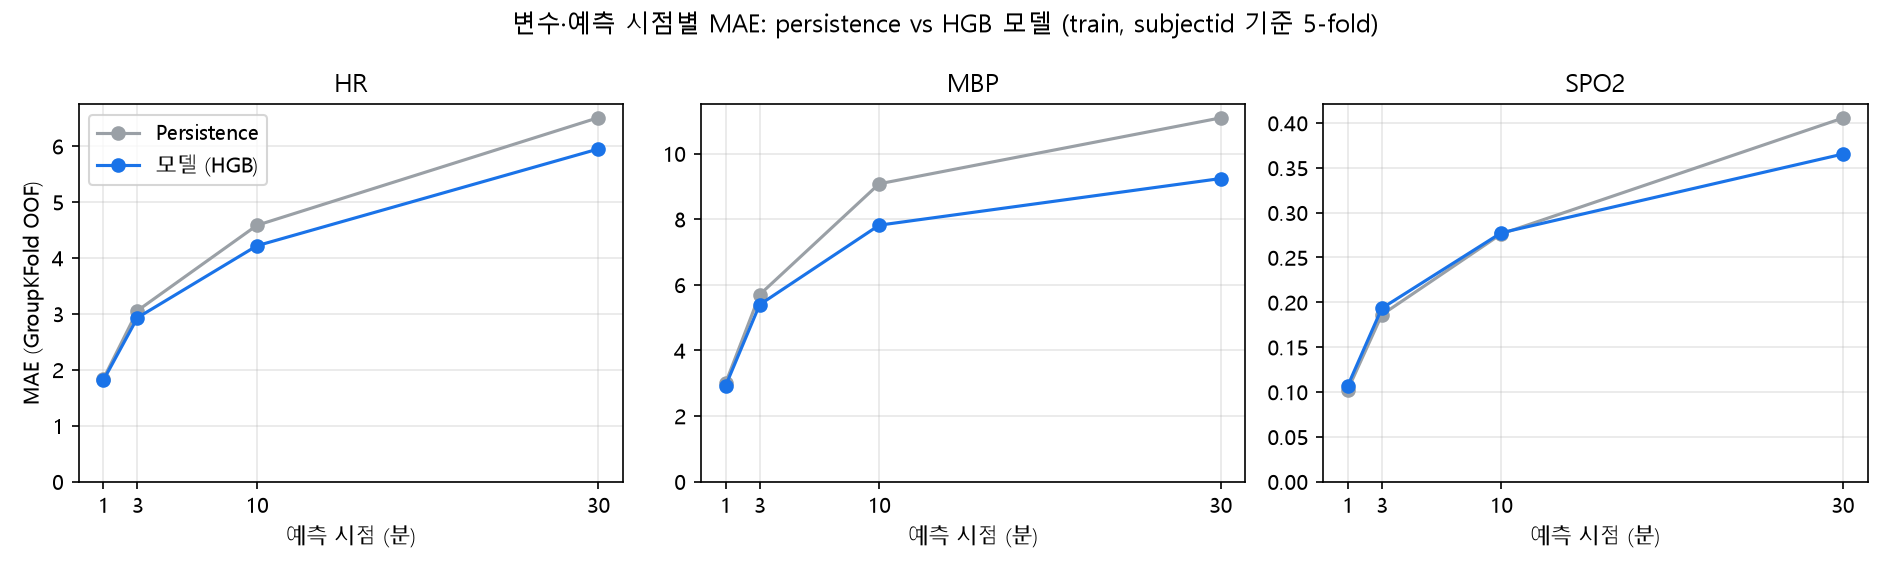

The file beside this chart, header and first rows:
variable, horizon, persistence_mae, model_mae, improvement_pct
HR, 1, 1.835, 1.81, 1.366
HR, 3, 3.057, 2.932, 4.114
HR, 10, 4.584, 4.218, 7.979
HR, 30, 6.509, 5.949, 8.605
MBP, 1, 2.994, 2.912, 2.742
MBP, 3, 5.697, 5.392, 5.347
MBP, 10, 9.077, 7.815, 13.89
MBP, 30, 11.09, 9.237, 16.67
SPO2, 1, 0.1021, 0.1067, -4.466
SPO2, 3, 0.186, 0.1933, -3.906
SPO2, 10, 0.2762, 0.2775, -0.4616
SPO2, 30, 0.4054, 0.3653, 9.902
